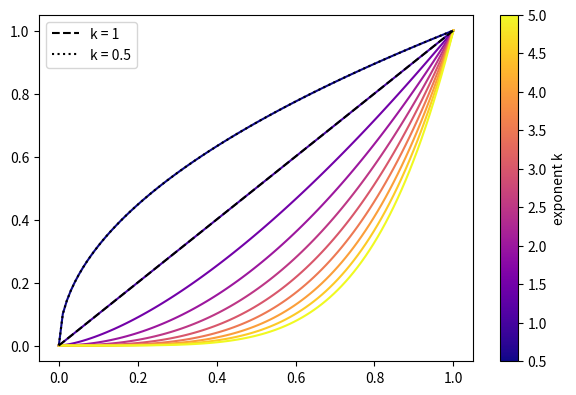

Generate this figure with matplotlib:
# A family of lines coloured by a parameter, a colour bar standing for the parameter, and a legend for two reference lines.
import numpy as np
import matplotlib.pyplot as plt
from matplotlib.cm import ScalarMappable
from matplotlib.colors import Normalize

x = np.linspace(0, 1, 100)
ks = np.linspace(0.5, 5, 10)
norm = Normalize(ks.min(), ks.max())
cmap = plt.get_cmap("plasma")
fig, ax = plt.subplots(figsize=(7, 4.5))
for k in ks:
    ax.plot(x, x ** k, color=cmap(norm(k)))
r1, = ax.plot(x, x, "k--", label="k = 1")
r2, = ax.plot(x, np.sqrt(x), "k:", label="k = 0.5")
cb = fig.colorbar(ScalarMappable(norm=norm, cmap=cmap), ax=ax, label="exponent k")
ax.legend(handles=[r1, r2], loc="upper left")
print(len(ax.lines), round(cb.vmin, 3), round(cb.vmax, 3))
fig.savefig("family.png", dpi=50)
